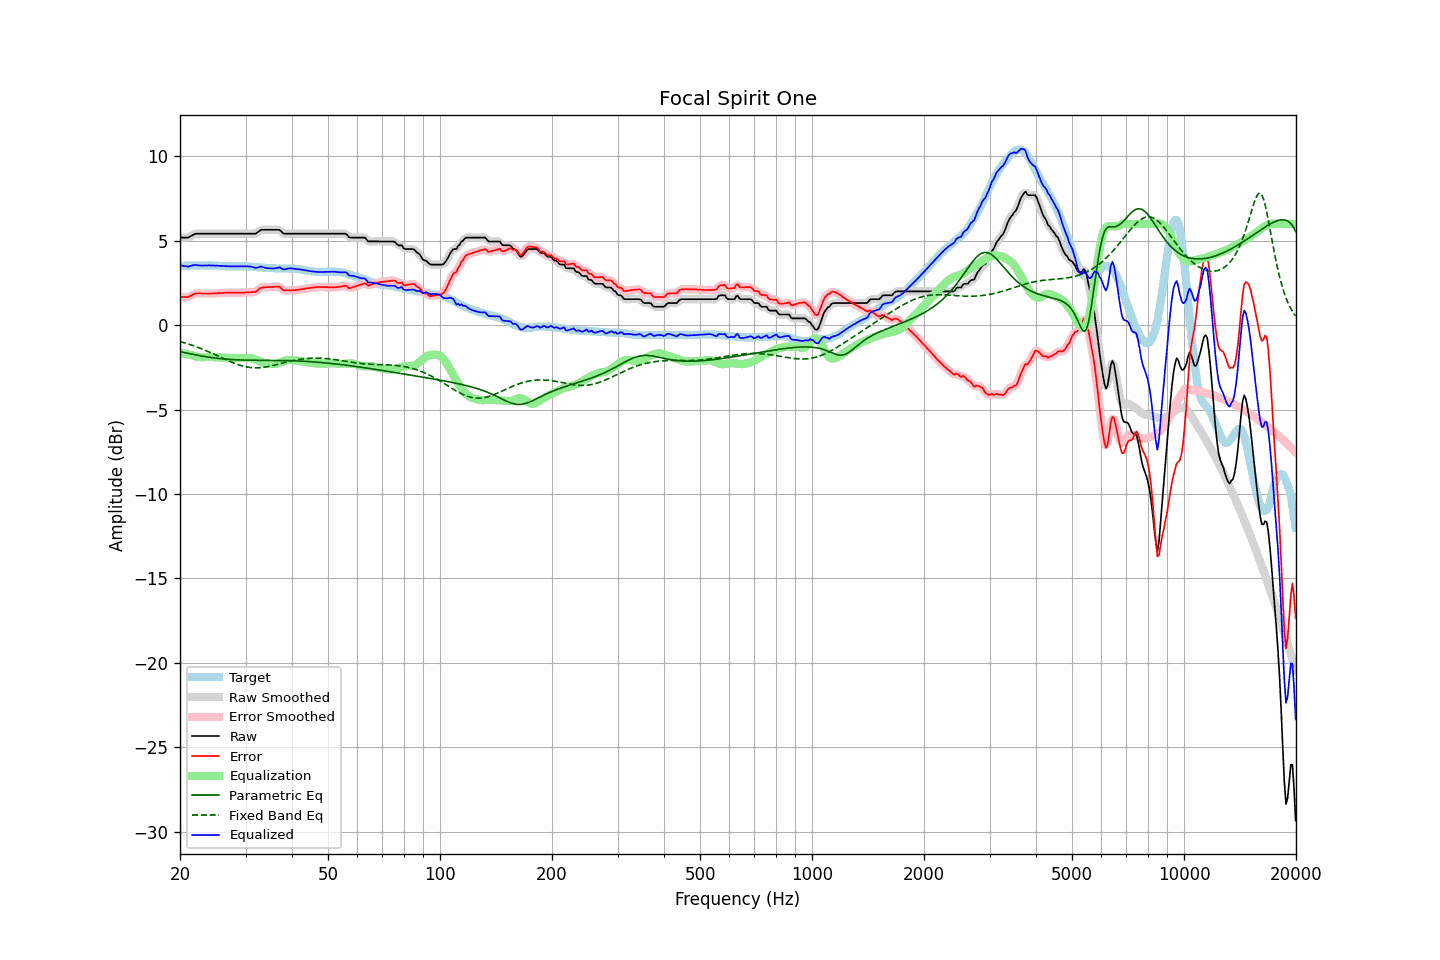

Source data for this figure (header and first rows):
frequency, raw, error, smoothed, error_smoothed, equalization, parametric_eq, fixed_band_eq, equalized_raw, equalized_smoothed, target
20.00, 5.20, 1.68, 5.20, 1.68, -1.64, -1.56, -0.96, 3.55, 3.56, 3.52
20.20, 5.20, 1.68, 5.19, 1.67, -1.66, -1.58, -0.99, 3.54, 3.54, 3.52
20.40, 5.20, 1.68, 5.19, 1.67, -1.67, -1.60, -1.02, 3.52, 3.52, 3.52
20.61, 5.20, 1.67, 5.19, 1.67, -1.69, -1.62, -1.05, 3.51, 3.50, 3.53
20.81, 5.20, 1.67, 5.19, 1.67, -1.71, -1.64, -1.07, 3.49, 3.49, 3.53
21.02, 5.20, 1.67, 5.21, 1.68, -1.73, -1.66, -1.10, 3.47, 3.48, 3.53
21.23, 5.25, 1.72, 5.24, 1.71, -1.75, -1.68, -1.14, 3.50, 3.50, 3.53
21.44, 5.30, 1.76, 5.29, 1.76, -1.77, -1.70, -1.17, 3.53, 3.53, 3.54
21.66, 5.34, 1.81, 5.35, 1.81, -1.80, -1.72, -1.20, 3.55, 3.55, 3.54
21.87, 5.40, 1.86, 5.39, 1.85, -1.83, -1.74, -1.23, 3.57, 3.56, 3.54
22.09, 5.43, 1.89, 5.42, 1.88, -1.85, -1.76, -1.27, 3.57, 3.56, 3.54
22.31, 5.43, 1.88, 5.43, 1.89, -1.87, -1.78, -1.30, 3.55, 3.56, 3.55
22.54, 5.43, 1.89, 5.43, 1.89, -1.89, -1.80, -1.34, 3.54, 3.54, 3.54
22.76, 5.43, 1.88, 5.43, 1.88, -1.89, -1.81, -1.38, 3.53, 3.53, 3.55
22.99, 5.43, 1.88, 5.43, 1.88, -1.89, -1.83, -1.42, 3.54, 3.54, 3.55
23.22, 5.43, 1.88, 5.43, 1.88, -1.89, -1.85, -1.46, 3.54, 3.54, 3.54
23.45, 5.43, 1.88, 5.43, 1.88, -1.88, -1.86, -1.50, 3.54, 3.54, 3.54
23.69, 5.43, 1.88, 5.43, 1.88, -1.88, -1.88, -1.54, 3.55, 3.55, 3.54
23.92, 5.43, 1.87, 5.43, 1.88, -1.88, -1.89, -1.58, 3.55, 3.55, 3.55
24.16, 5.43, 1.88, 5.43, 1.88, -1.88, -1.90, -1.62, 3.54, 3.54, 3.54
24.40, 5.43, 1.88, 5.43, 1.88, -1.88, -1.92, -1.66, 3.54, 3.54, 3.54
24.65, 5.43, 1.88, 5.43, 1.89, -1.89, -1.93, -1.71, 3.54, 3.54, 3.54
24.89, 5.43, 1.89, 5.43, 1.89, -1.89, -1.94, -1.75, 3.53, 3.53, 3.53
25.14, 5.43, 1.89, 5.43, 1.90, -1.90, -1.95, -1.79, 3.53, 3.53, 3.53
25.39, 5.43, 1.90, 5.43, 1.90, -1.90, -1.96, -1.84, 3.52, 3.52, 3.52
25.65, 5.43, 1.91, 5.43, 1.91, -1.91, -1.97, -1.88, 3.52, 3.52, 3.52
25.91, 5.43, 1.92, 5.43, 1.91, -1.91, -1.98, -1.93, 3.51, 3.51, 3.51
26.16, 5.43, 1.92, 5.43, 1.92, -1.92, -1.99, -1.97, 3.51, 3.51, 3.51
26.43, 5.43, 1.93, 5.43, 1.92, -1.92, -2.00, -2.01, 3.50, 3.50, 3.50
26.69, 5.43, 1.93, 5.43, 1.93, -1.93, -2.01, -2.06, 3.50, 3.50, 3.50
26.96, 5.43, 1.93, 5.43, 1.93, -1.93, -2.02, -2.10, 3.50, 3.50, 3.50
27.23, 5.43, 1.93, 5.43, 1.93, -1.93, -2.02, -2.14, 3.49, 3.49, 3.50
27.50, 5.43, 1.94, 5.43, 1.94, -1.93, -2.03, -2.18, 3.49, 3.49, 3.49
27.77, 5.43, 1.94, 5.43, 1.94, -1.93, -2.04, -2.22, 3.49, 3.49, 3.49
28.05, 5.43, 1.93, 5.43, 1.94, -1.93, -2.04, -2.26, 3.49, 3.49, 3.49
28.33, 5.43, 1.93, 5.43, 1.93, -1.93, -2.04, -2.29, 3.49, 3.49, 3.49
28.62, 5.43, 1.93, 5.43, 1.93, -1.93, -2.05, -2.33, 3.49, 3.49, 3.49
28.90, 5.43, 1.93, 5.43, 1.93, -1.93, -2.05, -2.36, 3.49, 3.49, 3.49
29.19, 5.43, 1.93, 5.43, 1.93, -1.94, -2.06, -2.39, 3.49, 3.49, 3.49
29.48, 5.43, 1.94, 5.43, 1.94, -1.94, -2.06, -2.42, 3.49, 3.49, 3.49
29.78, 5.43, 1.94, 5.43, 1.94, -1.94, -2.06, -2.44, 3.49, 3.49, 3.49
30.08, 5.43, 1.95, 5.43, 1.94, -1.94, -2.06, -2.46, 3.49, 3.49, 3.48
30.38, 5.43, 1.95, 5.43, 1.95, -1.94, -2.07, -2.48, 3.49, 3.49, 3.48
30.68, 5.43, 1.95, 5.43, 1.95, -1.94, -2.07, -2.49, 3.49, 3.49, 3.48
30.99, 5.43, 1.96, 5.43, 1.96, -1.95, -2.07, -2.50, 3.47, 3.47, 3.46
31.30, 5.43, 1.96, 5.42, 1.96, -1.97, -2.07, -2.51, 3.45, 3.45, 3.46
31.61, 5.43, 1.97, 5.42, 1.97, -2.00, -2.07, -2.52, 3.43, 3.42, 3.45
31.93, 5.43, 1.97, 5.44, 1.99, -2.03, -2.07, -2.52, 3.39, 3.41, 3.45
32.24, 5.49, 2.05, 5.49, 2.05, -2.07, -2.07, -2.52, 3.41, 3.42, 3.44
32.57, 5.55, 2.13, 5.56, 2.12, -2.12, -2.07, -2.52, 3.44, 3.44, 3.43
32.89, 5.64, 2.21, 5.62, 2.19, -2.16, -2.07, -2.51, 3.48, 3.46, 3.43
33.22, 5.66, 2.23, 5.65, 2.23, -2.19, -2.07, -2.50, 3.46, 3.46, 3.43
33.55, 5.66, 2.24, 5.66, 2.25, -2.23, -2.07, -2.49, 3.43, 3.44, 3.41
33.89, 5.66, 2.25, 5.66, 2.25, -2.25, -2.08, -2.48, 3.40, 3.41, 3.40
34.23, 5.66, 2.26, 5.66, 2.26, -2.27, -2.08, -2.46, 3.39, 3.39, 3.40
34.57, 5.66, 2.27, 5.66, 2.26, -2.28, -2.08, -2.44, 3.38, 3.38, 3.39
34.92, 5.66, 2.27, 5.66, 2.27, -2.28, -2.08, -2.42, 3.37, 3.37, 3.39
35.27, 5.66, 2.27, 5.66, 2.27, -2.29, -2.08, -2.40, 3.37, 3.37, 3.38
35.62, 5.66, 2.27, 5.66, 2.28, -2.29, -2.08, -2.38, 3.36, 3.36, 3.38
35.97, 5.66, 2.28, 5.66, 2.28, -2.28, -2.08, -2.36, 3.37, 3.37, 3.37
... 635 more rows
